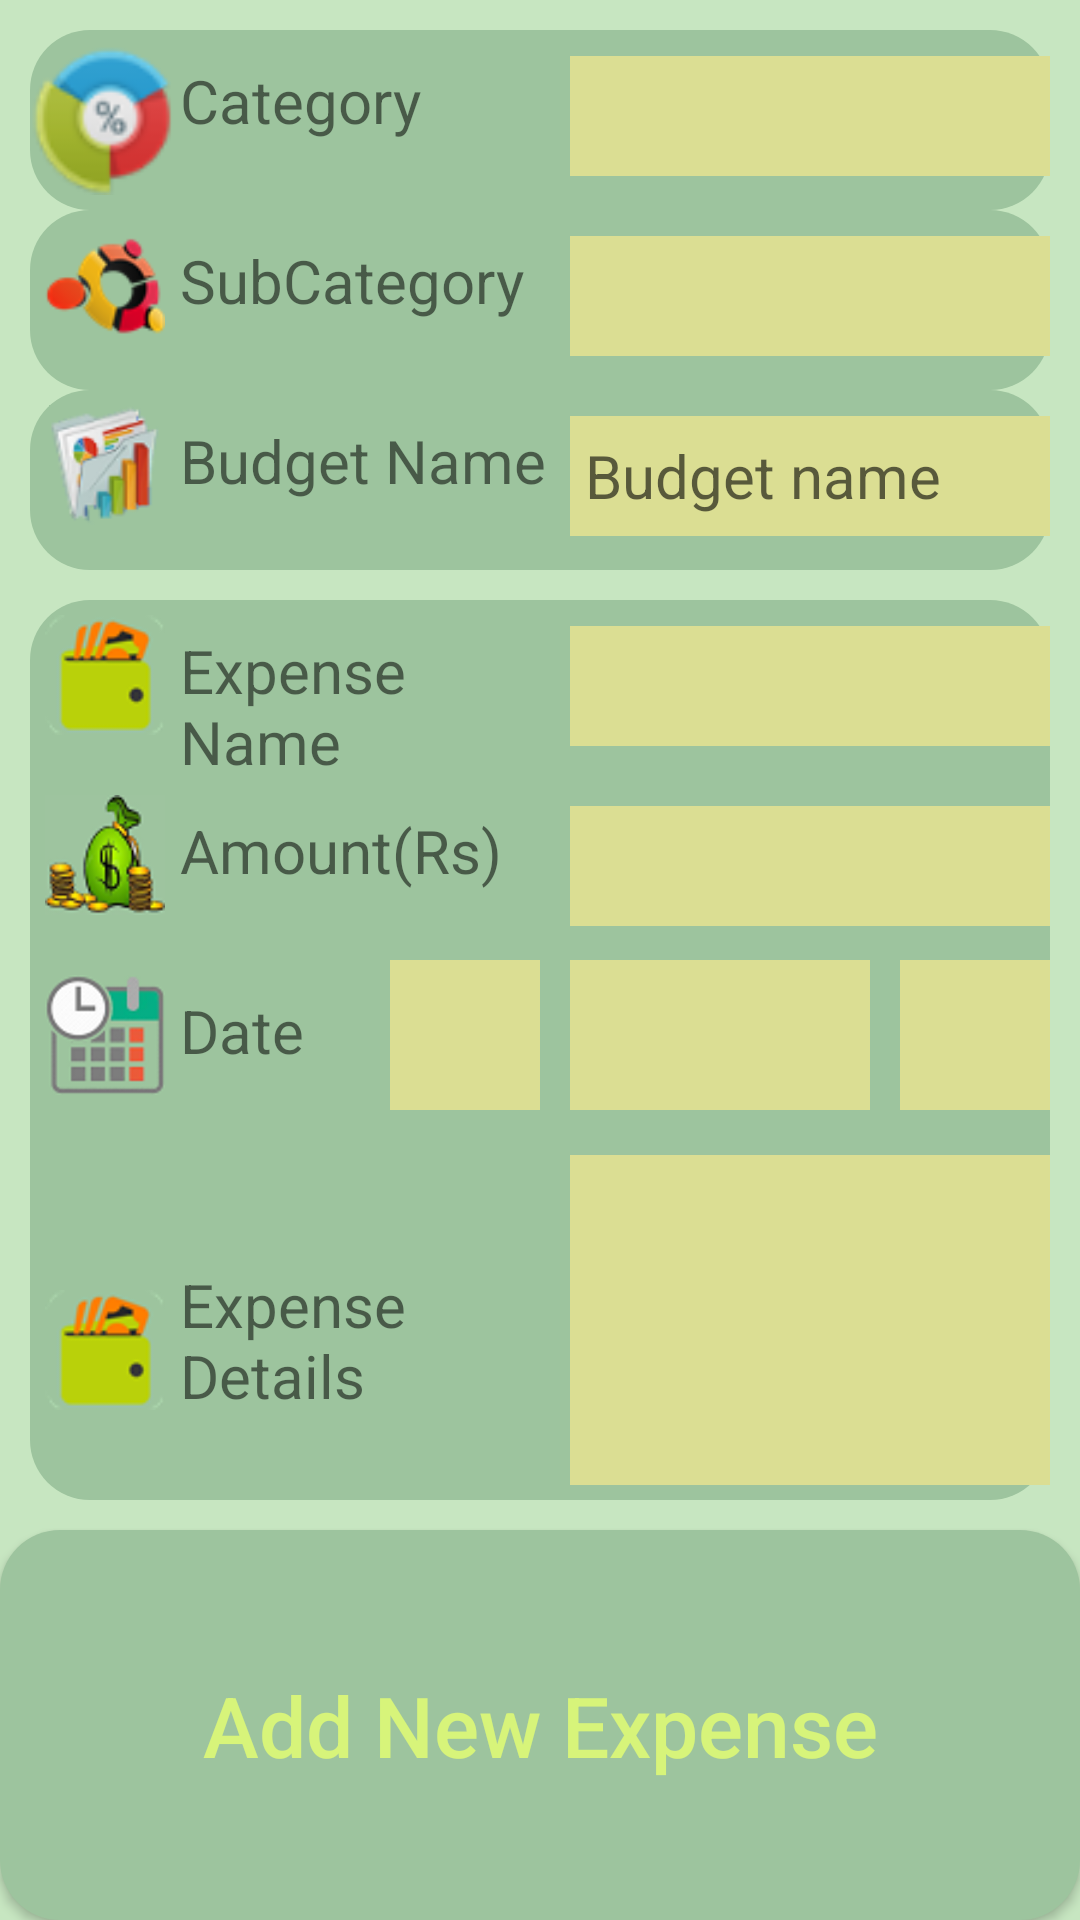

The Android layout XML behind this screen, and the referenced resources:
<!-- AndroidManifest.xml: fallback theme Theme.MaterialComponents.DayNight.NoActionBar -->
<!-- res/layout/fragment_add_item_fragment2.xml -->
<LinearLayout xmlns:android="http://schemas.android.com/apk/res/android"
    xmlns:tools="http://schemas.android.com/tools"
    android:layout_width="match_parent"
    android:layout_height="match_parent"
    android:background="#c7e6c1"
    android:orientation="vertical"
    tools:context="com.example.hp.budgetplanner.AddItemFragment2">
<LinearLayout
    android:layout_width="match_parent"
    android:layout_height="510dp"
    android:orientation="vertical"
    android:background="#c7e6c1">
    <LinearLayout
        android:layout_width="match_parent"
        android:layout_height="60dp"
        android:layout_marginLeft="10dp"
        android:layout_marginRight="10dp"
        android:layout_marginTop="10dp"
        android:background="@drawable/additemback2">
        <ImageView
            android:layout_width="50dp"
            android:layout_height="50dp"
            android:layout_marginTop="5dp"
            android:src="@drawable/categorylisticon2"/>
        <TextView
            android:layout_width="130dp"
            android:layout_height="60dp"
            android:text="Category"
            android:paddingTop="10dp"
            android:textSize="20dp"

            />
        <EditText
            android:layout_width="170dp"
            android:layout_height="40dp"
            android:background="#dbde93"
            android:layout_marginTop="5dp"
            android:id="@+id/categoryname"
            android:textSize="20dp"/>
    </LinearLayout>
    <LinearLayout
        android:layout_width="match_parent"
        android:layout_height="510dp"
        android:orientation="vertical"
        android:background="#c7e6c1">

        <LinearLayout
            android:layout_width="match_parent"
            android:layout_height="60dp"
            android:layout_marginLeft="10dp"
            android:layout_marginRight="10dp"

            android:background="@drawable/additemback2">
            <ImageView
                android:layout_width="50dp"
                android:layout_height="40dp"
                android:layout_marginTop="5dp"
                android:src="@drawable/subcat"/>
            <TextView
                android:layout_width="130dp"
                android:layout_height="60dp"
                android:text="SubCategory"
                android:paddingTop="10dp"
                android:textSize="20dp"

                />
            <EditText
                android:layout_width="170dp"
                android:layout_height="40dp"
                android:id="@+id/subcategoryname"
                android:background="#dbde93"
                android:layout_marginTop="5dp"
                android:textSize="20dp"/>
        </LinearLayout>
        <LinearLayout
            android:layout_width="match_parent"
            android:layout_height="60dp"
            android:layout_marginLeft="10dp"
            android:layout_marginRight="10dp"

            android:background="@drawable/additemback2">
            <ImageView
                android:layout_width="50dp"
                android:layout_height="40dp"
                android:layout_marginTop="5dp"
                android:src="@drawable/budgetrenameicon2"/>
            <TextView
                android:layout_width="130dp"
                android:layout_height="60dp"
                android:text="Budget Name"
                android:paddingTop="10dp"
                android:textSize="20dp"

                />
            <AutoCompleteTextView
                android:layout_width="170dp"
                android:layout_height="40dp"
                android:background="#dbde93"
                android:layout_marginTop="5dp"
                android:textSize="20dp"
                android:ems="10"
                android:hint=" Budget name"
                android:id="@+id/budgetname"/>

        </LinearLayout>
        <LinearLayout
            android:layout_width="match_parent"
            android:layout_height="300dp"
            android:layout_marginLeft="10dp"
            android:layout_marginRight="10dp"
            android:layout_marginTop="10dp"
            android:orientation="vertical"
            android:background="@drawable/additemback2">
            <LinearLayout
                android:layout_width="match_parent"
                android:layout_height="60dp"
                android:orientation="horizontal">

            <ImageView
                android:layout_width="50dp"
                android:layout_height="40dp"
                android:layout_marginTop="5dp"
                android:src="@drawable/expensename"/>
            <TextView
                android:layout_width="130dp"
                android:layout_height="60dp"
                android:text="Expense Name"
                android:paddingTop="10dp"
                android:textSize="20dp"

                />
            <EditText
                android:layout_width="170dp"
                android:layout_height="40dp"
                android:background="#dbde93"
                android:layout_marginTop="5dp"
                android:id="@+id/expensename"
                android:textSize="20dp"/>
            </LinearLayout>
            <LinearLayout
                android:layout_width="match_parent"
                android:layout_height="60dp"
                android:orientation="horizontal">

                <ImageView
                    android:layout_width="50dp"
                    android:layout_height="40dp"
                    android:layout_marginTop="5dp"
                    android:src="@drawable/amountspent"/>
                <TextView
                    android:layout_width="130dp"
                    android:layout_height="60dp"
                    android:text="Amount(Rs)"
                    android:paddingTop="10dp"
                    android:textSize="20dp"

                    />
                <EditText
                    android:layout_width="170dp"
                    android:layout_height="40dp"
                    android:background="#dbde93"
                    android:layout_marginTop="5dp"
                    android:id="@+id/expenseamount"
                    android:textSize="20dp"/>
            </LinearLayout>
            <LinearLayout
                android:layout_width="match_parent"
                android:layout_height="60dp"
                android:orientation="horizontal">

                <ImageView
                    android:layout_width="50dp"
                    android:layout_height="40dp"
                    android:layout_marginTop="5dp"
                    android:src="@drawable/date"/>
                <TextView
                    android:layout_width="70dp"
                    android:layout_height="60dp"
                    android:text="Date"
                    android:paddingTop="10dp"
                    android:textSize="20dp"

                    />
                <Spinner
                    android:layout_width="50dp"
                    android:layout_height="50dp"
                    android:background="#dbde93"
                    android:id="@+id/spinnerday"></Spinner>
                <Spinner
                    android:layout_width="100dp"
                    android:layout_height="50dp"
                    android:background="#dbde93"
                    android:layout_marginLeft="10dp"
                    android:id="@+id/spinnermonth"></Spinner>
                <Spinner
                    android:layout_width="60dp"
                    android:layout_height="50dp"
                    android:background="#dbde93"
                    android:layout_marginLeft="10dp"
                    android:id="@+id/spinneryear"></Spinner>
            </LinearLayout>
            <LinearLayout
                android:layout_width="match_parent"
                android:layout_height="120dp"
                android:orientation="horizontal">

                <ImageView
                    android:layout_width="50dp"
                    android:layout_height="40dp"
                    android:layout_marginTop="50dp"
                    android:src="@drawable/expensename"/>
                <TextView
                    android:layout_width="130dp"
                    android:layout_height="60dp"
                    android:text="Expense Details"
                    android:paddingTop="10dp"

                    android:textSize="20dp"

                    />
                <EditText
                    android:layout_width="170dp"
                    android:layout_height="110dp"
                    android:background="#dbde93"
                    android:maxLines="5"
                    android:layout_marginTop="5dp"
                    android:id="@+id/expensedetails"
                    android:textSize="20dp"/>
            </LinearLayout>
        </LinearLayout>
</LinearLayout>


</LinearLayout>
    <Button
        android:layout_width="match_parent"
        android:layout_height="match_parent"
        android:background="@drawable/additemback2"
        android:textSize="28dp"
        android:text="Add New Expense"
        android:id="@+id/addexpensebut"
        android:textAllCaps="false"
        android:textColor="#d7f47a"
        />
</LinearLayout>
<!-- resources referenced by this layout -->
<resources>
  <!-- drawable additemback2 (drawable) -->
  <shape xmlns:android="http://schemas.android.com/apk/res/android"
      android:shape="rectangle" >
  
      <solid android:color="#9dc49e" />
      <corners
          android:bottomLeftRadius="20dp"
          android:bottomRightRadius="20dp"
          android:topLeftRadius="20dp"
          android:topRightRadius="20dp" />
  </shape>
  <!-- drawable amountspent: png bitmap (drawable, 19383 bytes) -->
  <!-- drawable budgetrenameicon2: png bitmap (drawable, 5914 bytes) -->
  <!-- drawable categorylisticon2: png bitmap (drawable, 3845 bytes) -->
  <!-- drawable date: png bitmap (drawable, 20524 bytes) -->
  <!-- drawable expensename: png bitmap (drawable, 2708 bytes) -->
  <!-- drawable subcat: png bitmap (drawable, 3573 bytes) -->
</resources>
